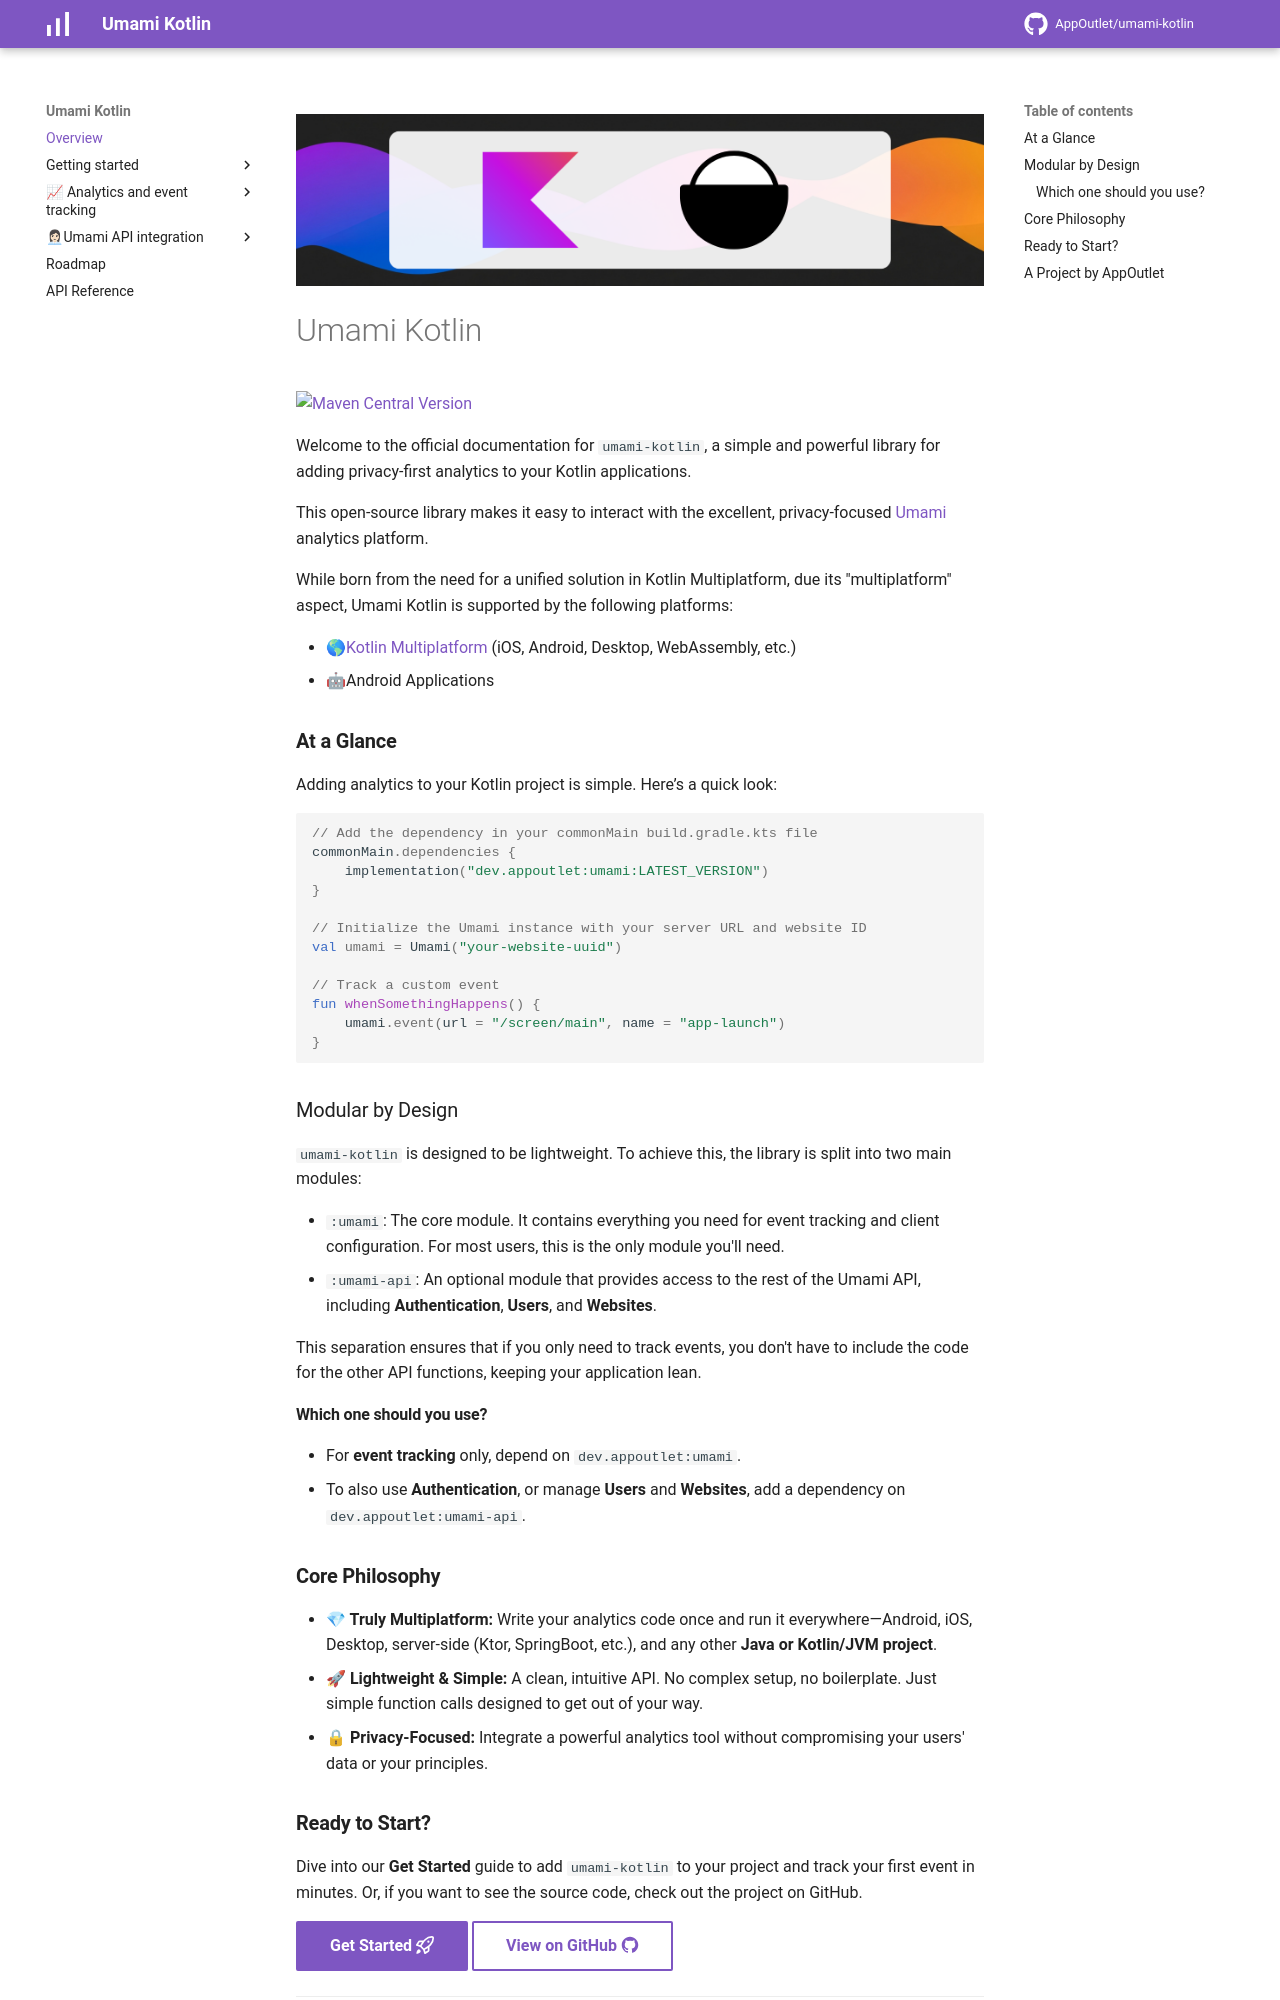

repository: AppOutlet/umami-kotlin · page: index.html · generator: mkdocs

![banner](img/banner.png)
# Umami Kotlin

[![Maven Central Version](https://img.shields.io/maven-central/v/dev.appoutlet/umami?style=for-the-badge&label=Maven%20Central&link=https%3A%2F%2Fcentral.sonatype.com%2Fartifact%2Fdev.appoutlet%2Fumami)](https://central.sonatype.com/artifact/dev.appoutlet/umami)

Welcome to the official documentation for `umami-kotlin`, a simple and powerful library for adding privacy-first analytics to your Kotlin applications.

This open-source library makes it easy to interact with the excellent, privacy-focused [Umami](https://umami.is) analytics platform. 

While born from the need for a unified solution in Kotlin Multiplatform, due its "multiplatform" aspect, Umami Kotlin is supported by the following platforms:

* 🌎[Kotlin Multiplatform](getstarted/kmp.md) (iOS, Android, Desktop, WebAssembly, etc.)
* 🤖Android Applications 

### **At a Glance**

Adding analytics to your Kotlin project is simple. Here’s a quick look:

```kotlin
// Add the dependency in your commonMain build.gradle.kts file
commonMain.dependencies {
    implementation("dev.appoutlet:umami:LATEST_VERSION")
}

// Initialize the Umami instance with your server URL and website ID
val umami = Umami("your-website-uuid")

// Track a custom event
fun whenSomethingHappens() {
    umami.event(url = "/screen/main", name = "app-launch")
}
```

### Modular by Design

`umami-kotlin` is designed to be lightweight. To achieve this, the library is split into two main modules:

*   `:umami`: The core module. It contains everything you need for event tracking and client configuration. For most users, this is the only module you'll need.
*   `:umami-api`: An optional module that provides access to the rest of the Umami API, including **Authentication**, **Users**, and **Websites**.

This separation ensures that if you only need to track events, you don't have to include the code for the other API functions, keeping your application lean.

#### Which one should you use?

*   For **event tracking** only, depend on `dev.appoutlet:umami`.
*   To also use **Authentication**, or manage **Users** and **Websites**, add a dependency on `dev.appoutlet:umami-api`.

### **Core Philosophy**

* **💎 Truly Multiplatform:** Write your analytics code once and run it everywhere—Android, iOS, Desktop, server-side (Ktor, SpringBoot, etc.), and any other **Java or Kotlin/JVM project**.
* **🚀 Lightweight & Simple:** A clean, intuitive API. No complex setup, no boilerplate. Just simple function calls designed to get out of your way.
* **🔒 Privacy-Focused:** Integrate a powerful analytics tool without compromising your users' data or your principles.
